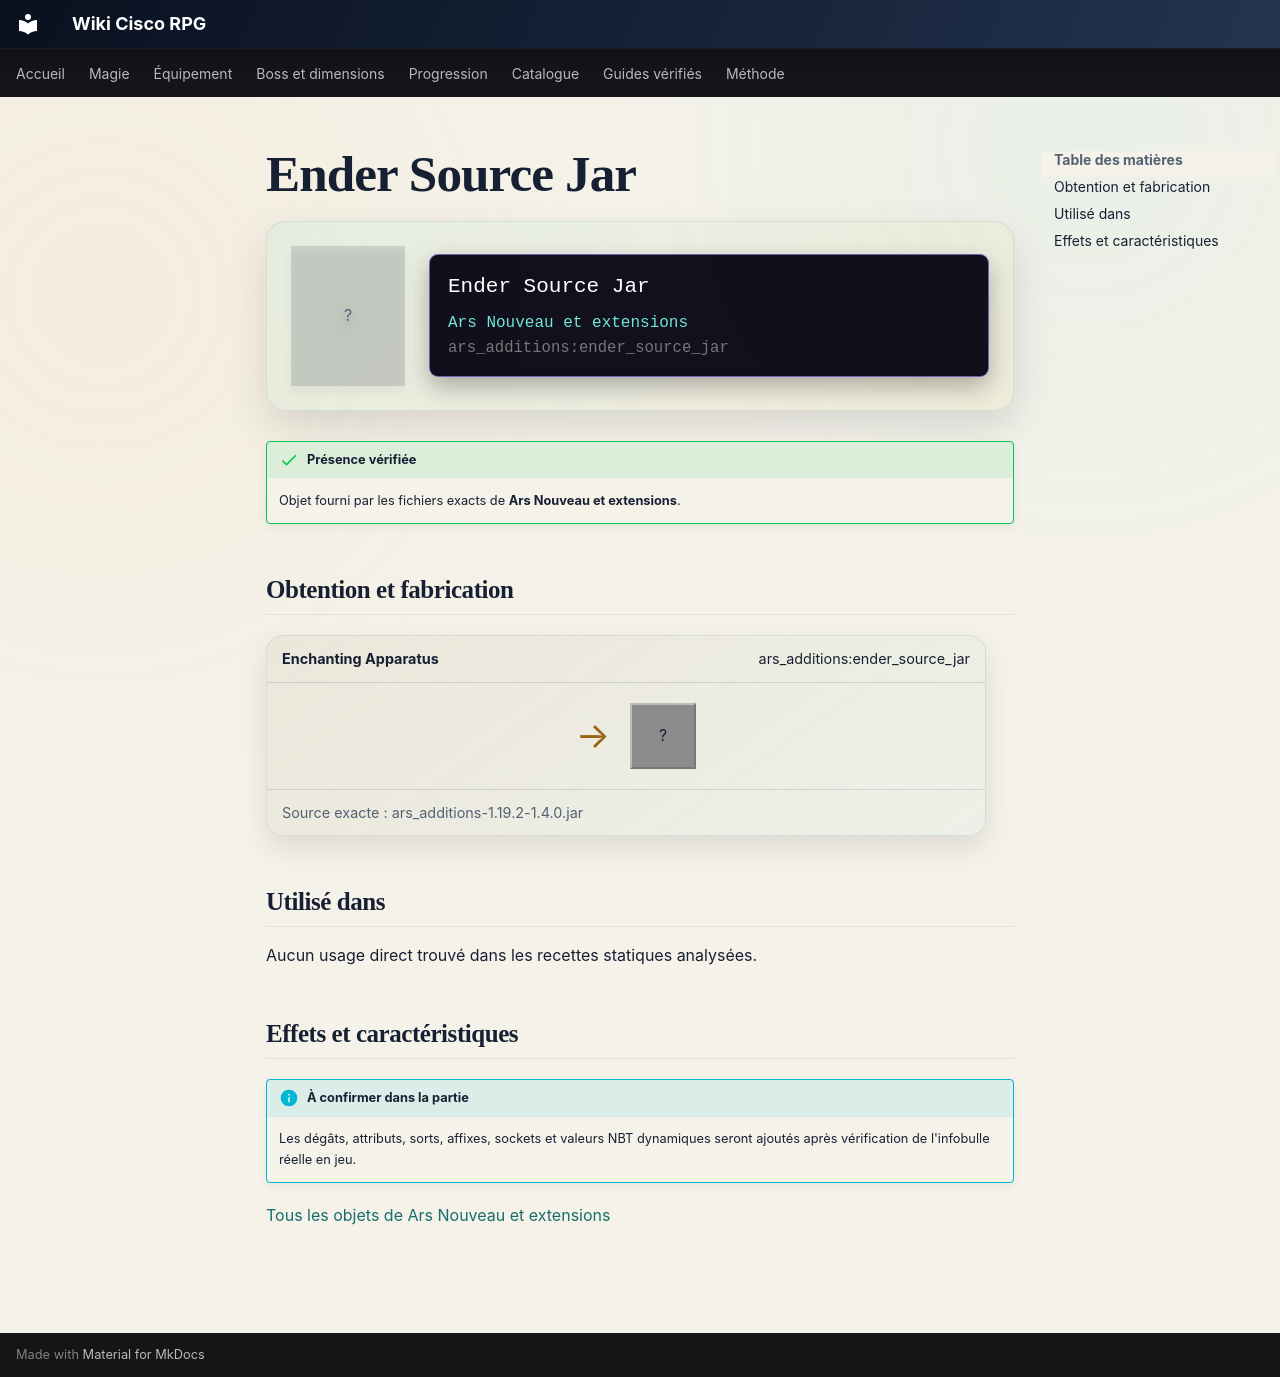

repository: Kloups-Dev/wiki-cisco-rpg · page: catalogue/objets/ars_additions/ender_source_jar/index.html · generator: mkdocs

# Ender Source Jar

<div class="mc-item-showcase">
<div class="mc-item-icon mc-item-icon--missing">?</div>
<div class="mc-tooltip-card">
<div class="mc-tooltip-card__name">Ender Source Jar</div>
<div class="mc-tooltip-card__mod">Ars Nouveau et extensions</div>
<div class="mc-tooltip-card__id">ars_additions:ender_source_jar</div>
</div>
</div>

!!! success "Présence vérifiée"
    Objet fourni par les fichiers exacts de **Ars Nouveau et extensions**.

## Obtention et fabrication

<div class="jei-recipe"><div class="jei-recipe__head"><strong>Enchanting Apparatus</strong><span>ars_additions:ender_source_jar</span></div><div class="jei-recipe__body"><div class="jei-inputs"></div><span class="jei-arrow">→</span><span class="jei-slot jei-slot--result">?</span></div><div class="jei-recipe__source">Source exacte : ars_additions-1.19.2-1.4.0.jar</div></div>

## Utilisé dans

Aucun usage direct trouvé dans les recettes statiques analysées.

## Effets et caractéristiques

!!! info "À confirmer dans la partie"
    Les dégâts, attributs, sorts, affixes, sockets et valeurs NBT dynamiques seront ajoutés après vérification de l'infobulle réelle en jeu.

[Tous les objets de Ars Nouveau et extensions](../../../contenu/ars-nouveau.md)
